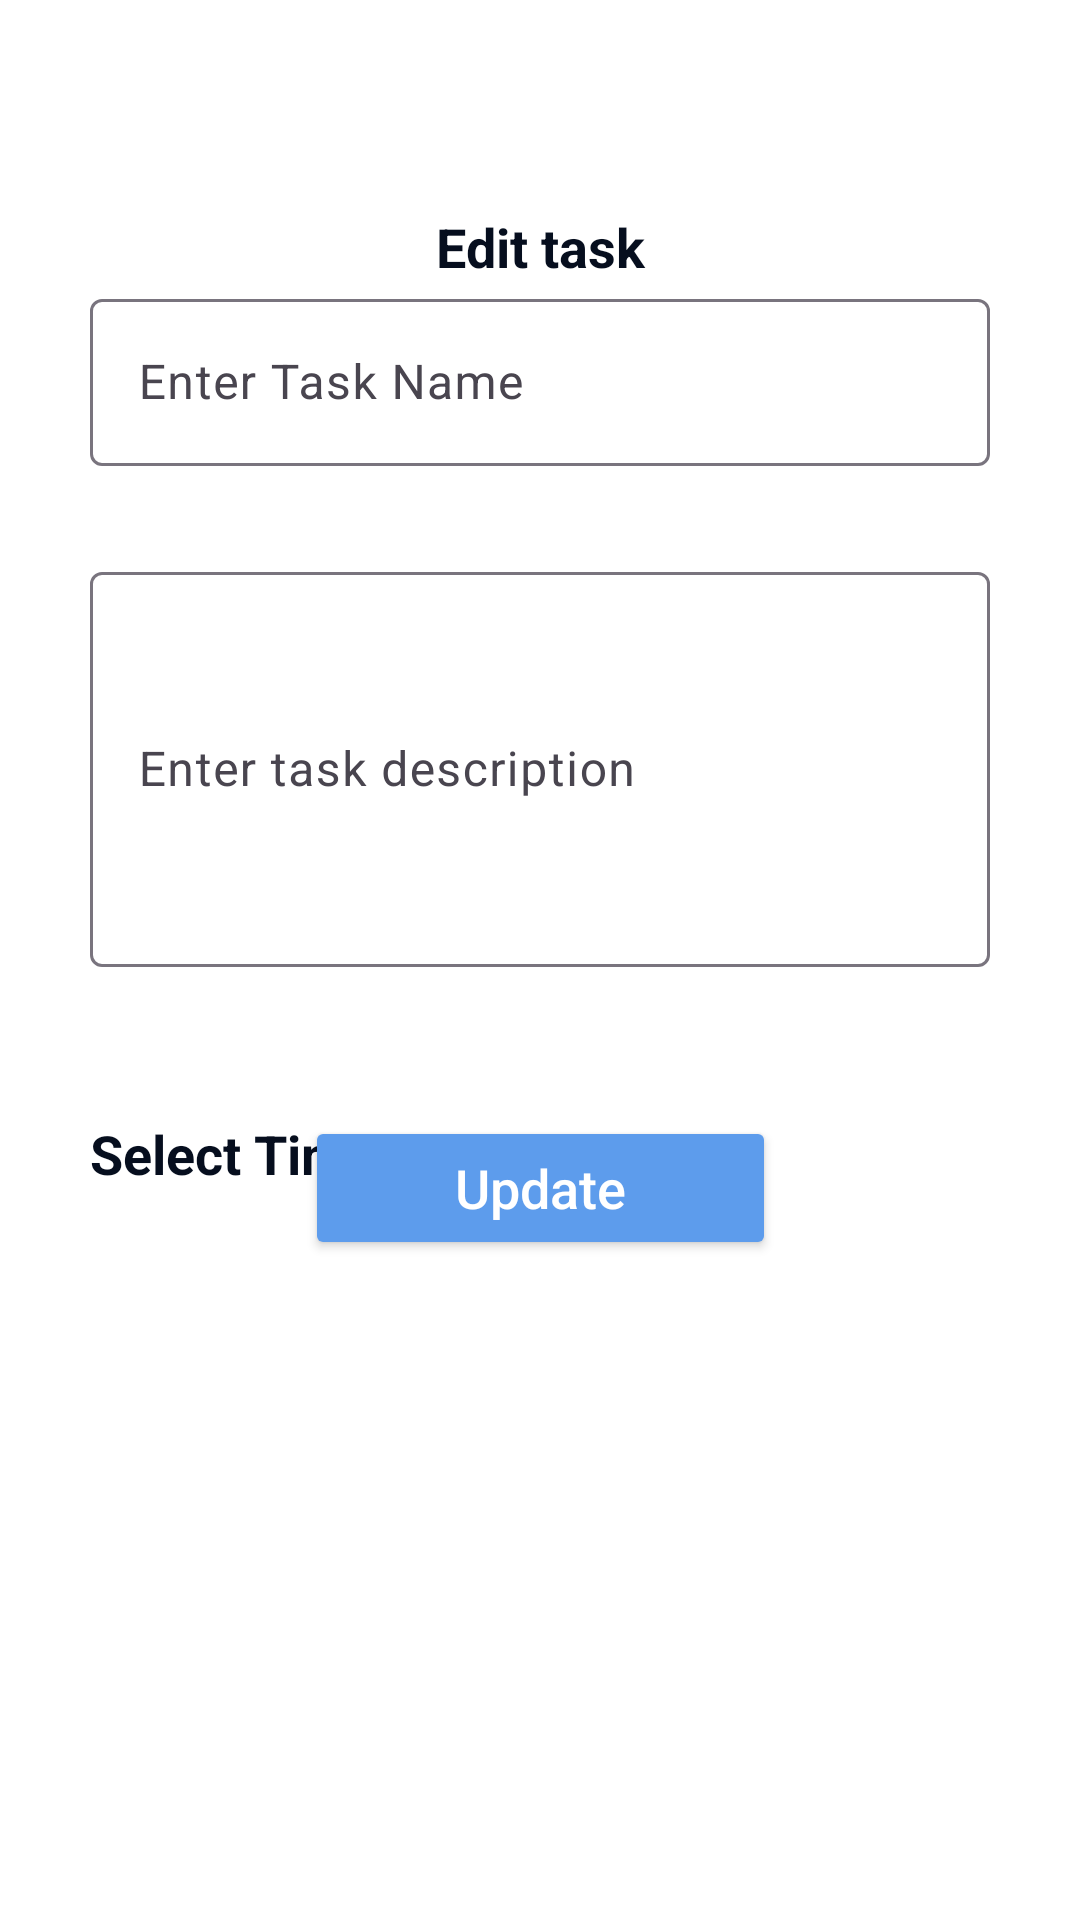

The Android layout XML behind this screen, and the referenced resources:
<!-- AndroidManifest.xml: application theme Theme.TodosAppC38Online -->
<!-- res/layout/activity_edit.xml -->
<?xml version="1.0" encoding="utf-8"?>
<androidx.constraintlayout.widget.ConstraintLayout xmlns:android="http://schemas.android.com/apk/res/android"
    xmlns:app="http://schemas.android.com/apk/res-auto"
    xmlns:tools="http://schemas.android.com/tools"
    android:layout_width="match_parent"
    android:layout_height="match_parent"
    android:background="@color/white"
    android:paddingHorizontal="30dp"
    android:paddingTop="20dp"
    android:paddingBottom="20dp">

    <TextView
        android:id="@+id/edit_task_label"
        android:layout_width="0dp"
        android:layout_height="wrap_content"
        android:layout_marginVertical="50dp"
        android:text="Edit task"
        android:textAlignment="center"
        android:textColor="@color/colorBlack"
        android:textSize="18sp"
        android:textStyle="bold"
        app:layout_constraintEnd_toEndOf="parent"
        app:layout_constraintStart_toStartOf="parent"
        app:layout_constraintTop_toTopOf="parent" />

    <com.google.android.material.textfield.TextInputLayout
        android:id="@+id/title_edit_text"
        android:layout_width="match_parent"
        android:layout_height="wrap_content"
        app:layout_constraintStart_toStartOf="parent
"
        app:layout_constraintTop_toBottomOf="@id/edit_task_label">

        <EditText
            android:layout_width="match_parent"
            android:layout_height="wrap_content"
            android:layout_marginVertical="30dp"
            android:hint="@string/enter_task_name"
            android:inputType="text" />
    </com.google.android.material.textfield.TextInputLayout>

    <com.google.android.material.textfield.TextInputLayout
        android:id="@+id/description_edit_text"
        android:layout_width="match_parent"
        android:layout_height="wrap_content"
        app:layout_constraintTop_toBottomOf="@id/title_edit_text">

        <EditText
            android:layout_width="match_parent"
            android:layout_height="wrap_content"
            android:hint="@string/enter_task_description"
            android:layout_gravity="start"
            android:lines="5" />
    </com.google.android.material.textfield.TextInputLayout>

    <TextView
        android:id="@+id/task_time"
        android:layout_width="wrap_content"
        android:layout_height="wrap_content"
        android:layout_marginVertical="50dp"
        android:text="@string/select_time"
        android:textAlignment="center"
        android:textColor="@color/colorBlack"
        android:textSize="18sp"
        android:textStyle="bold"
        app:layout_constraintStart_toStartOf="parent"
        app:layout_constraintTop_toBottomOf="@id/description_edit_text" />

    <TextView
        android:id="@+id/select_time_value"
        android:layout_width="wrap_content"
        android:layout_height="wrap_content"
        app:layout_constraintEnd_toEndOf="parent"
        app:layout_constraintStart_toStartOf="parent"
        app:layout_constraintTop_toBottomOf="@id/task_time" />

    <androidx.appcompat.widget.AppCompatButton
        android:id="@+id/update_button"
        android:layout_width="wrap_content"
        android:layout_height="wrap_content"
        android:layout_marginVertical="200dp"
        android:backgroundTint="@color/blue"
        android:paddingHorizontal="50dp"
        android:text="Update"
        android:textAllCaps="false"
        android:textColor="@color/white"
        android:textSize="18sp"
        app:layout_constraintBottom_toBottomOf="parent"
        app:layout_constraintEnd_toEndOf="parent"
        app:layout_constraintStart_toStartOf="parent" />

</androidx.constraintlayout.widget.ConstraintLayout>
<!-- resources referenced by this layout -->
<resources>
  <color name="blue">#5D9CEC</color>
  <color name="colorBlack">#060E1E</color>
  <color name="white">#FFFFFFFF</color>
  <string name="enter_task_description">Enter task description</string>
  <string name="enter_task_name">Enter Task Name</string>
  <string name="select_time">Select Time :</string>
  <style name="Theme.TodosAppC38Online" parent="Base.Theme.TodosAppC38Online" />
  <style name="Base.Theme.TodosAppC38Online" parent="Theme.Material3.DayNight.NoActionBar">
  
           <item name="colorPrimary">@color/lightPrimary</item>
           <item name="colorPrimaryDark">@color/lightPrimary</item>
           <item name="colorPrimaryVariant">@color/lightPrimaryDark</item>
           <item name="colorOnPrimary">@color/white</item>
  
  
          <item name="colorSecondary">@color/lightSecondPrimary</item>
          <item name="colorSecondaryVariant">@color/lightPrimaryDark</item>
          <item name="colorOnSecondary">@color/white</item>
  
      </style>
  <color name="lightPrimary">#5D9CEC</color>
  <color name="lightPrimaryDark">#1F4C85</color>
  <color name="lightSecondPrimary">#5D9CEC</color>
</resources>
